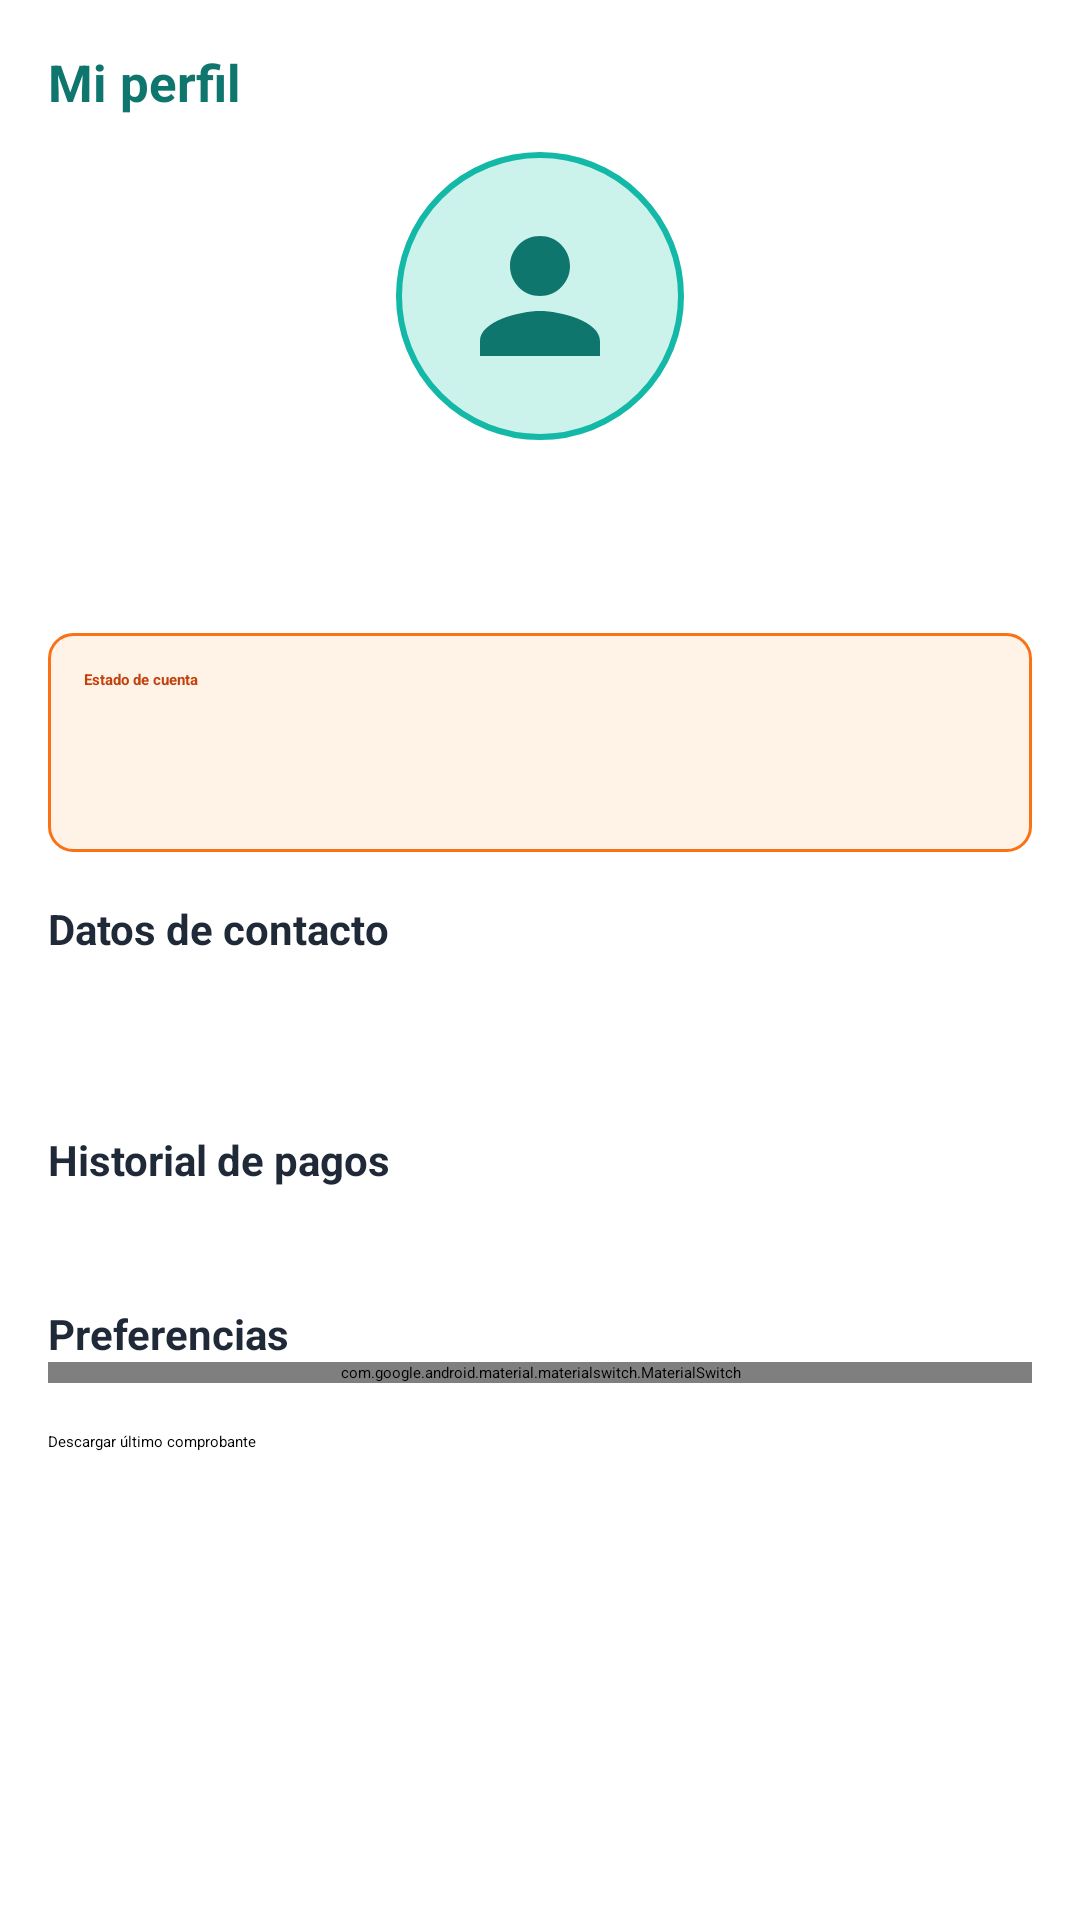

Write the Android layout XML for this screen, with the resource values it uses.
<!-- AndroidManifest.xml: application theme Theme.Convive -->
<!-- res/layout/fragment_perfil.xml -->
<?xml version="1.0" encoding="utf-8"?>
<ScrollView xmlns:android="http://schemas.android.com/apk/res/android"
    android:id="@+id/svPerfil"
    android:layout_width="match_parent"
    android:layout_height="match_parent"
    android:fadeScrollbars="false"
    android:fillViewport="true">

    <LinearLayout
        android:layout_width="match_parent"
        android:layout_height="wrap_content"
        android:gravity="center_horizontal"
        android:orientation="vertical"
        android:padding="16dp"
        android:paddingBottom="88dp">

        <TextView
            android:id="@+id/tvEncabezadoPerfil"
            style="@style/TextoTituloSeccion"
            android:layout_width="match_parent"
            android:layout_height="wrap_content"
            android:text="@string/titulo_perfil" />

        <ImageView
            android:id="@+id/ivFotoPerfil"
            android:layout_width="96dp"
            android:layout_height="96dp"
            android:layout_marginTop="12dp"
            android:background="@drawable/bg_circulo"
            android:contentDescription="@string/desc_foto_perfil"
            android:padding="18dp"
            android:src="@drawable/ic_perfil" />

        <TextView
            android:id="@+id/tvNombre"
            android:layout_width="wrap_content"
            android:layout_height="wrap_content"
            android:layout_marginTop="8dp"
            android:textColor="@color/convive_texto"
            android:textSize="17sp"
            android:textStyle="bold" />

        <TextView
            android:id="@+id/tvUnidad"
            style="@style/TextoSecundario"
            android:layout_width="wrap_content"
            android:layout_height="wrap_content" />

        
        <LinearLayout
            android:id="@+id/layoutEstadoCuenta"
            android:layout_width="match_parent"
            android:layout_height="wrap_content"
            android:layout_marginTop="16dp"
            android:background="@drawable/bg_tarjeta_estado"
            android:orientation="vertical"
            android:padding="12dp">

            <TextView
                android:layout_width="wrap_content"
                android:layout_height="wrap_content"
                android:text="@string/estado_cuenta"
                android:textColor="@color/convive_acento_oscuro"
                android:textStyle="bold" />

            <TextView
                android:id="@+id/tvSaldo"
                android:layout_width="wrap_content"
                android:layout_height="wrap_content"
                android:layout_marginTop="4dp"
                android:textColor="@color/convive_texto"
                android:textSize="15sp"
                android:textStyle="bold" />

            <TextView
                android:id="@+id/tvEstadoPago"
                android:layout_width="wrap_content"
                android:layout_height="wrap_content"
                android:textColor="@color/convive_acento_oscuro"
                android:textSize="13sp" />
        </LinearLayout>

        <TextView
            style="@style/TextoSubtitulo"
            android:layout_width="match_parent"
            android:layout_height="wrap_content"
            android:layout_marginTop="16dp"
            android:text="@string/datos_contacto" />

        <TextView
            android:id="@+id/tvCorreo"
            style="@style/TextoCuerpo"
            android:layout_width="match_parent"
            android:layout_height="wrap_content"
            android:layout_marginTop="4dp" />

        <TextView
            android:id="@+id/tvTelefono"
            style="@style/TextoCuerpo"
            android:layout_width="match_parent"
            android:layout_height="wrap_content" />

        <TextView
            style="@style/TextoSubtitulo"
            android:layout_width="match_parent"
            android:layout_height="wrap_content"
            android:layout_marginTop="16dp"
            android:text="@string/historial_pagos" />

        <TextView
            android:id="@+id/tvHistorial"
            style="@style/TextoCuerpo"
            android:layout_width="match_parent"
            android:layout_height="wrap_content"
            android:layout_marginTop="4dp"
            android:lineSpacingExtra="4dp" />

        <TextView
            style="@style/TextoSubtitulo"
            android:layout_width="match_parent"
            android:layout_height="wrap_content"
            android:layout_marginTop="16dp"
            android:text="@string/preferencias" />

        <com.google.android.material.materialswitch.MaterialSwitch
            android:id="@+id/swNotificaciones"
            android:layout_width="match_parent"
            android:layout_height="wrap_content"
            android:text="@string/notificaciones_push" />

        <Button
            android:id="@+id/btnDescargarComprobante"
            android:layout_width="match_parent"
            android:layout_height="wrap_content"
            android:layout_marginTop="16dp"
            android:text="@string/descargar_comprobante" />
    </LinearLayout>
</ScrollView>
<!-- resources referenced by this layout -->
<resources>
  <color name="convive_acento_oscuro">#FFC2410C</color>
  <color name="convive_texto">#FF1F2937</color>
  <!-- drawable bg_circulo (drawable) -->
  <?xml version="1.0" encoding="utf-8"?>
  <shape xmlns:android="http://schemas.android.com/apk/res/android"
      android:shape="oval">
      <solid android:color="@color/convive_seleccion" />
      <stroke
          android:width="2dp"
          android:color="@color/convive_primario_claro" />
  </shape>
  <!-- drawable bg_tarjeta_estado (drawable) -->
  <?xml version="1.0" encoding="utf-8"?>
  <shape xmlns:android="http://schemas.android.com/apk/res/android"
      android:shape="rectangle">
      <solid android:color="@color/convive_acento_claro" />
      <stroke
          android:width="1dp"
          android:color="@color/convive_acento" />
      <corners android:radius="8dp" />
  </shape>
  <!-- drawable ic_perfil (drawable) -->
  <?xml version="1.0" encoding="utf-8"?>
  <vector xmlns:android="http://schemas.android.com/apk/res/android"
      android:width="24dp"
      android:height="24dp"
      android:viewportWidth="24"
      android:viewportHeight="24">
      <path
          android:fillColor="#FF0F766E"
          android:pathData="M12,12c2.21,0 4,-1.79 4,-4s-1.79,-4 -4,-4 -4,1.79 -4,4 1.79,4 4,4zM12,14c-2.67,0 -8,1.34 -8,4v2h16v-2c0,-2.66 -5.33,-4 -8,-4z" />
  </vector>
  <string name="datos_contacto">Datos de contacto</string>
  <string name="desc_foto_perfil">Foto de perfil del propietario</string>
  <string name="descargar_comprobante">Descargar último comprobante</string>
  <string name="estado_cuenta">Estado de cuenta</string>
  <string name="historial_pagos">Historial de pagos</string>
  <string name="notificaciones_push">Recibir notificaciones push</string>
  <string name="preferencias">Preferencias</string>
  <string name="titulo_perfil">Mi perfil</string>
  <style name="TextoCuerpo">
          <item name="android:textColor">@color/convive_texto</item>
          <item name="android:textSize">14sp</item>
      </style>
  <style name="TextoSecundario">
          <item name="android:textColor">@color/convive_texto_secundario</item>
          <item name="android:textSize">13sp</item>
      </style>
  <style name="TextoSubtitulo">
          <item name="android:textColor">@color/convive_texto</item>
          <item name="android:textSize">14sp</item>
          <item name="android:textStyle">bold</item>
      </style>
  <style name="TextoTituloSeccion">
          <item name="android:textColor">@color/convive_primario</item>
          <item name="android:textSize">17sp</item>
          <item name="android:textStyle">bold</item>
      </style>
  <style name="Theme.Convive" parent="Base.Theme.Convive" />
  <color name="convive_seleccion">#FFCCF2EC</color>
  <color name="convive_primario_claro">#FF14B8A6</color>
  <color name="convive_acento_claro">#FFFFF3E8</color>
  <color name="convive_acento">#FFF97316</color>
  <color name="convive_texto_secundario">#FF6B7280</color>
  <color name="convive_primario">#FF0F766E</color>
  <style name="Base.Theme.Convive" parent="Theme.Material3.Light.NoActionBar">
          <item name="colorPrimary">@color/convive_primario</item>
          <item name="colorOnPrimary">@color/white</item>
          <item name="colorPrimaryContainer">@color/convive_seleccion</item>
          <item name="colorSecondary">@color/convive_acento</item>
          <item name="colorOnSecondary">@color/white</item>
          <item name="android:windowLightStatusBar">false</item>
      </style>
  <color name="white">#FFFFFFFF</color>
</resources>
